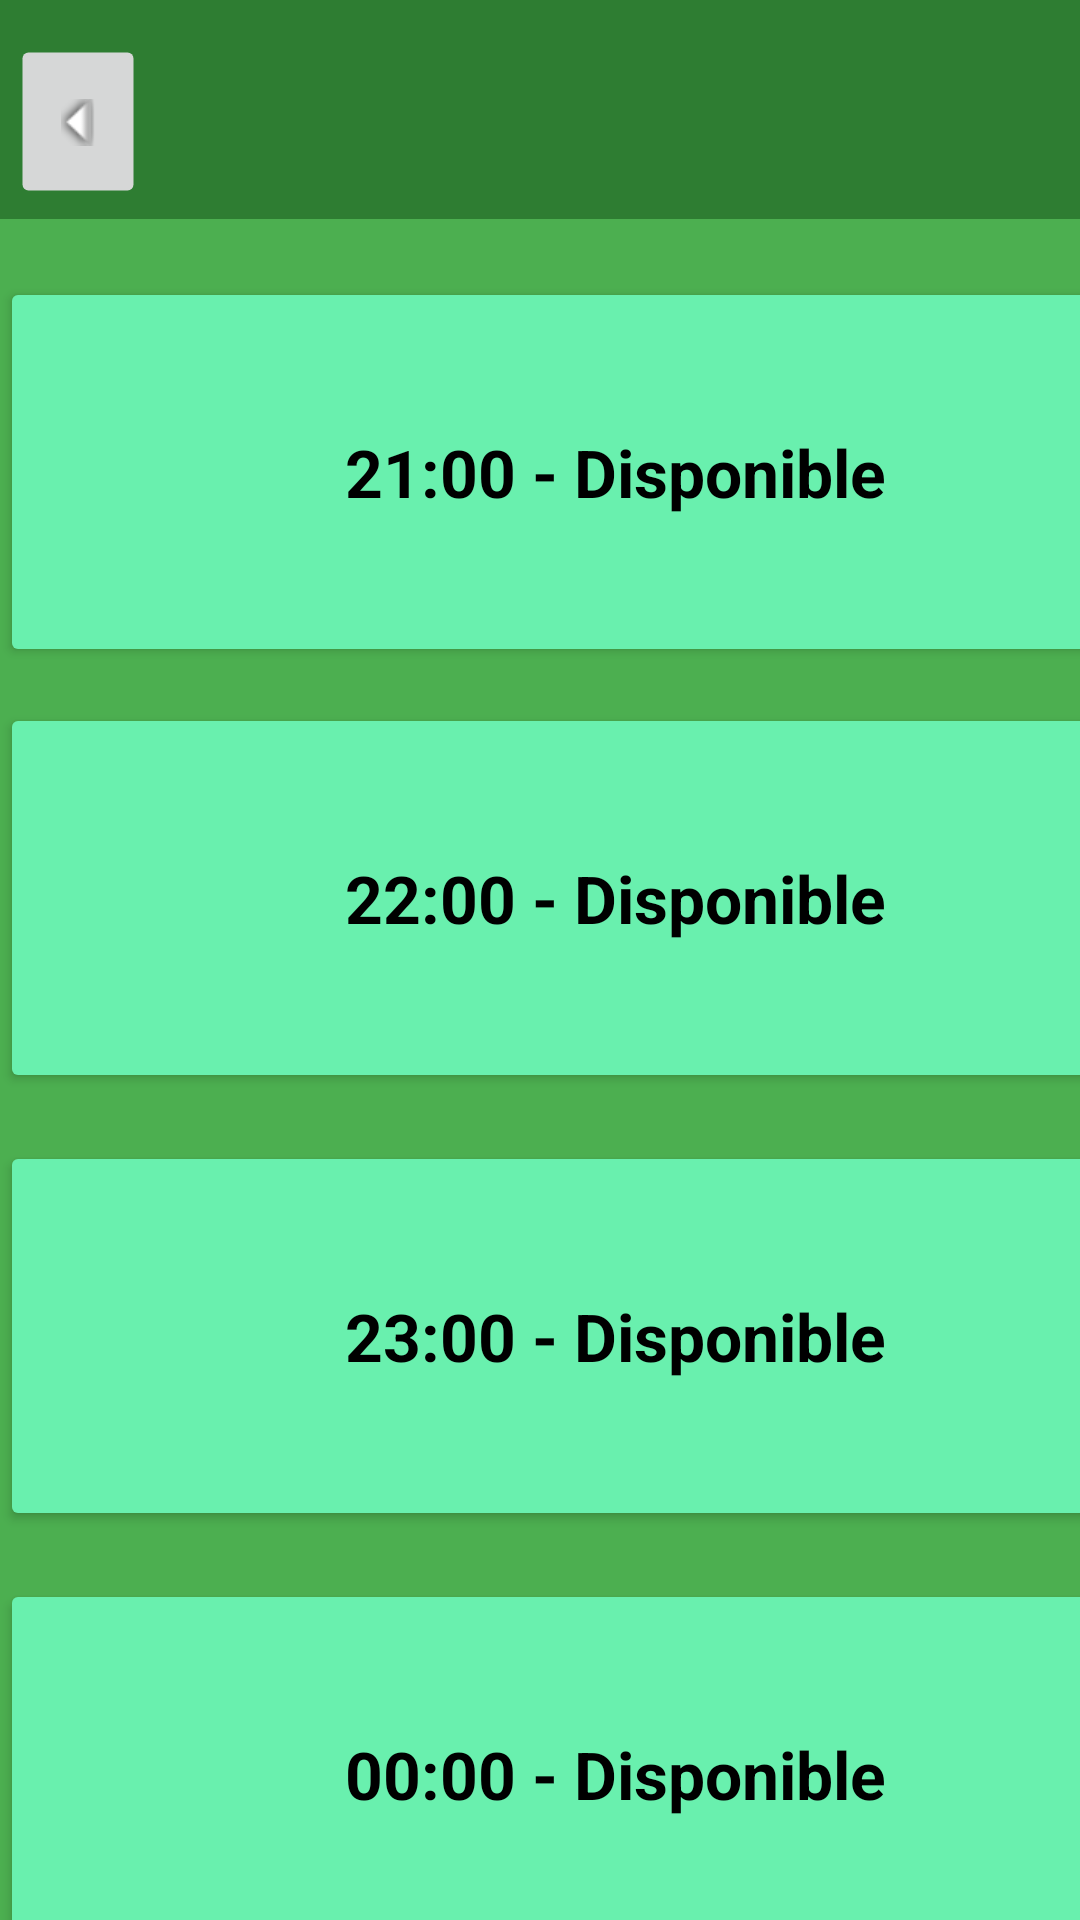

The Android layout XML behind this screen, and the referenced resources:
<!-- AndroidManifest.xml: application theme Theme.FUTGOL -->
<!-- res/layout/activity_horarios.xml -->
<?xml version="1.0" encoding="utf-8"?>
<androidx.constraintlayout.widget.ConstraintLayout
    xmlns:android="http://schemas.android.com/apk/res/android"
    xmlns:app="http://schemas.android.com/apk/res-auto"
    xmlns:tools="http://schemas.android.com/tools"
    android:layout_width="match_parent"
    android:layout_height="match_parent"
    android:background="@color/green_500"
    tools:context=".Horarios">

    <androidx.appcompat.widget.Toolbar
        android:id="@+id/toolbar7"
        android:layout_width="411dp"
        android:layout_height="73dp"
        android:background="@color/green_800"
        android:minHeight="?attr/actionBarSize"
        android:theme="?attr/actionBarTheme"
        app:layout_constraintEnd_toEndOf="parent"
        app:layout_constraintStart_toStartOf="parent"
        app:layout_constraintTop_toTopOf="parent" />

    <ImageButton
        android:id="@+id/imageButton8"
        android:layout_width="54dp"
        android:layout_height="49dp"
        android:layout_marginStart="24dp"
        android:layout_marginTop="16dp"
        android:onClick="volver"
        android:rotation="90"
        app:layout_constraintStart_toStartOf="@+id/toolbar7"
        app:layout_constraintTop_toTopOf="@+id/toolbar7"
        app:srcCompat="@android:drawable/arrow_down_float" />

    <TextView
        android:id="@+id/textViewFecha"
        android:layout_width="wrap_content"
        android:layout_height="wrap_content"
        android:layout_marginTop="24dp"
        android:textAlignment="center"
        android:textColor="@color/yellow_500"
        android:textSize="24sp"
        app:layout_constraintEnd_toEndOf="@+id/toolbar7"
        app:layout_constraintHorizontal_bias="0.6"
        app:layout_constraintStart_toStartOf="@+id/toolbar7"
        app:layout_constraintTop_toTopOf="@+id/toolbar7" />


    <Button
        android:id="@+id/btnHora21"
        android:layout_width="410dp"
        android:layout_height="130dp"
        android:layout_marginTop="36dp"
        android:backgroundTint="@color/green_A200"
        android:text="21:00 - Disponible"
        android:textAppearance="@style/TextAppearance.AppCompat.Large"
        android:textColor="@color/black"
        android:textStyle="bold"
        app:layout_constraintStart_toStartOf="parent"
        app:layout_constraintTop_toBottomOf="@+id/textViewFecha" />

    <Button
        android:id="@+id/btnHora22"
        android:layout_width="410dp"
        android:layout_height="130dp"
        android:layout_marginTop="12dp"
        android:backgroundTint="@color/green_A200"
        android:text="22:00 - Disponible"
        android:textAppearance="@style/TextAppearance.AppCompat.Large"
        android:textColor="@color/black"
        android:textStyle="bold"
        app:layout_constraintStart_toStartOf="parent"
        app:layout_constraintTop_toBottomOf="@+id/btnHora21" />

    <Button
        android:id="@+id/btnHora23"
        android:layout_width="410dp"
        android:layout_height="130dp"
        android:layout_marginTop="16dp"
        android:backgroundTint="@color/green_A200"
        android:text="23:00 - Disponible"
        android:textAppearance="@style/TextAppearance.AppCompat.Large"
        android:textColor="@color/black"
        android:textStyle="bold"
        app:layout_constraintStart_toStartOf="parent"
        app:layout_constraintTop_toBottomOf="@+id/btnHora22" />

    <Button
        android:id="@+id/btnHora00"
        android:layout_width="410dp"
        android:layout_height="130dp"
        android:layout_marginTop="16dp"
        android:backgroundTint="@color/green_A200"
        android:text="00:00 - Disponible"
        android:textAppearance="@style/TextAppearance.AppCompat.Large"
        android:textColor="@color/black"
        android:textStyle="bold"
        app:layout_constraintBottom_toBottomOf="parent"
        app:layout_constraintStart_toStartOf="parent"
        app:layout_constraintTop_toBottomOf="@+id/btnHora23"
        app:layout_constraintVertical_bias="0.0" />
</androidx.constraintlayout.widget.ConstraintLayout>
<!-- resources referenced by this layout -->
<resources>
  <color name="black">#FF000000</color>
  <color name="green_500">#4CAF50</color>
  <color name="green_800">#2E7D32</color>
  <color name="green_A200">#69F0AE</color>
  <color name="yellow_500">#FFEB3B</color>
  <style name="Theme.FUTGOL" parent="Base.Theme.FUTGOL" />
  <style name="Base.Theme.FUTGOL" parent="Theme.Material3.DayNight.NoActionBar">
          
          
      </style>
</resources>
